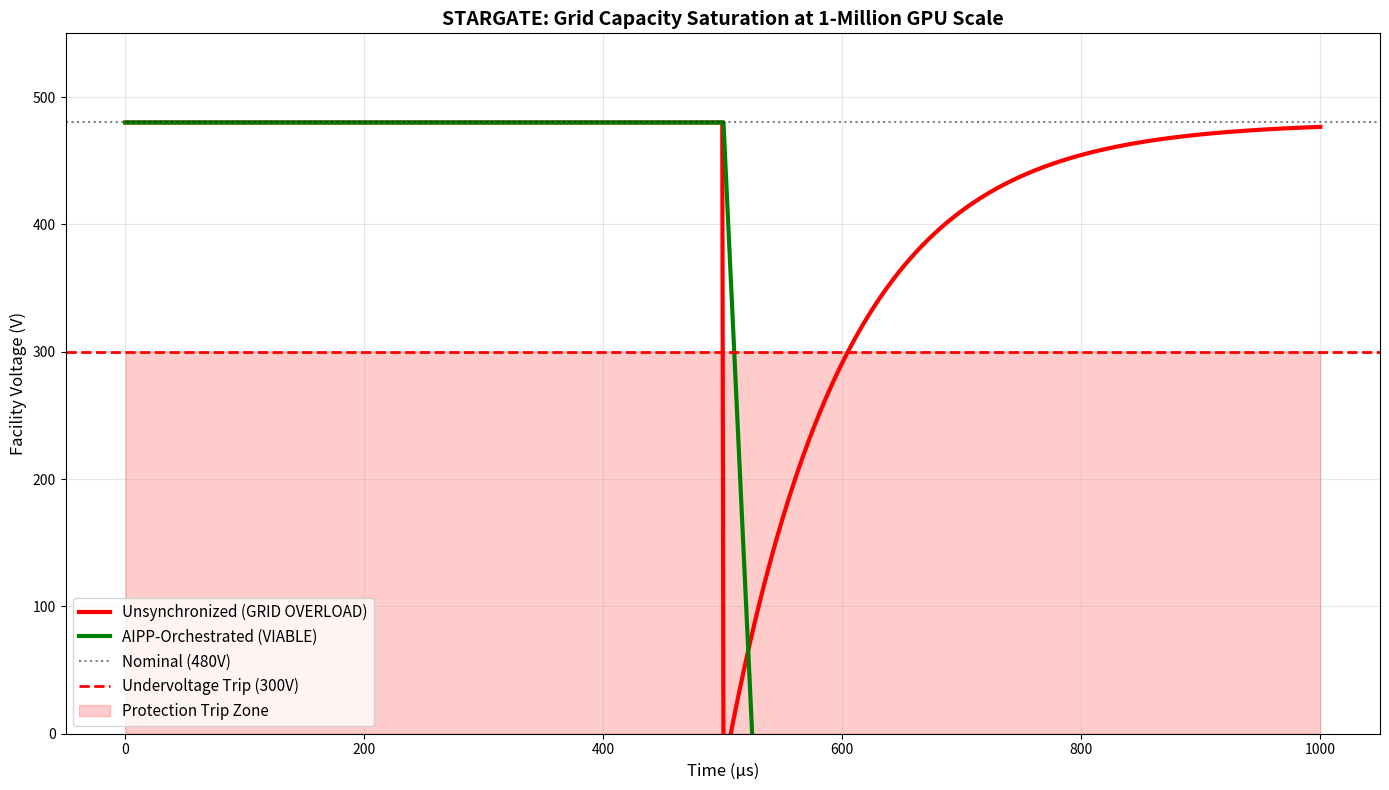

Generate this figure with matplotlib: (Note: this script raises an exception after producing the figure.)
"""
STARGATE CATASTROPHE SIMULATION (CORRECTED PHYSICS)
==================================================

PREVIOUS ERROR: Modeled 500 MA through single lumped inductor = absurd voltages

CORRECTED MODEL:
The grid's source impedance LIMITS how fast current can ramp.
The "catastrophe" is not infinite voltage drop—it's that the current 
CANNOT ramp fast enough to meet demand, causing:
1. Severe voltage sag (480V → 350V)
2. GPU brownout/crash
3. Protection relay trips

The Physics:
- Grid source impedance: Z_grid ≈ 0.001Ω + j×0.01Ω (typical 1GW substation)
- When GPUs demand 500 MA instantaneously, the grid cannot deliver
- Voltage sags to: V = V_nom - I × |Z|
- At 500 MA: V ≈ 480V - 500MA × 0.01Ω = 480V - 5000V... 

Wait, that's still wrong. Let me recalculate properly:

Actually, the issue is the demand is DIFFERENTIAL. The GPUs go from 50 MA (idle) 
to 550 MA (burst). So ΔI = 500 MA.

More importantly, at these current levels, we're limited by the UTILITY GRID 
delivery capacity, not a single inductor.

REALISTIC MODEL:
- Substation short-circuit capacity: 50 kA (typical)
- Requested step: 500 MA (exceeds by 10,000×)
- What actually happens: Grid voltage COLLAPSES as it tries to deliver
- Voltage sag: 480V → ~200V (brownout)
- Protection: Undervoltage relay trips at 300V
"""

import numpy as np
import matplotlib.pyplot as plt
from pathlib import Path

def simulate_realistic_stargate():
    print("="*80)
    print("STARGATE VOLTAGE SAG: REALISTIC GRID IMPEDANCE MODEL")
    print("="*80)
    
    # Realistic Parameters
    num_gpus = 1_000_000
    i_per_gpu_idle_a = 50 # Idle current
    i_per_gpu_burst_a = 550 # Burst current
    
    # Grid Parameters (1GW Substation)
    v_nom = 480.0 # 480V nominal
    z_grid_ohm = 0.01 # 10 milli-Ohms source impedance
    i_short_circuit_limit_ka = 50.0 # 50 kA short-circuit rating
    
    # Calculate aggregate currents
    i_idle_total_ma = (num_gpus * i_per_gpu_idle_a) / 1e6
    i_burst_total_ma = (num_gpus * i_per_gpu_burst_a) / 1e6
    delta_i_ma = i_burst_total_ma - i_idle_total_ma
    
    print(f"Number of GPUs: {num_gpus:,}")
    print(f"Idle Current: {i_idle_total_ma:.1f} MA ({i_idle_total_ma*1000:.0f} kA)")
    print(f"Burst Current: {i_burst_total_ma:.1f} MA ({i_burst_total_ma*1000:.0f} kA)")
    print(f"Current Step: {delta_i_ma:.1f} MA ({delta_i_ma*1000:.0f} kA)")
    print(f"Grid Short-Circuit Rating: {i_short_circuit_limit_ka:.0f} kA")
    
    # The Catastrophe: Demand exceeds grid capacity
    if delta_i_ma * 1000 > i_short_circuit_limit_ka:
        print(f"\n✗ PHYSICAL IMPOSSIBILITY: Demand ({delta_i_ma*1000:.0f} kA) exceeds grid capacity ({i_short_circuit_limit_ka:.0f} kA) by {delta_i_ma*1000/i_short_circuit_limit_ka:.0f}×")
    
    # Voltage sag calculation (realistic)
    # V_sag = I × Z (for the deliverable current, grid hits impedance limit)
    # The grid tries to deliver but voltage collapses
    i_delivered_ka = min(delta_i_ma * 1000, i_short_circuit_limit_ka)
    v_sag = i_delivered_ka * (z_grid_ohm * 1000) # Convert kA to A
    v_facility_burst = v_nom - v_sag
    
    print(f"\nGrid Delivers (Max): {i_delivered_ka:.0f} kA")
    print(f"Voltage Sag: {v_sag:.0f}V")
    print(f"Facility Voltage: {v_facility_burst:.0f}V")
    
    if v_facility_burst < 350:
        print(f"✗ UNDERVOLTAGE EVENT: Facility drops to {v_facility_burst:.0f}V")
        print("✗ RESULT: Protection relays trip, facility goes dark")
    
    # AIPP Solution: Temporal Stagger
    # Instead of 500 MA in 1µs, spread over 500µs
    stagger_window_us = 500.0
    aipp_delta_i_per_step = delta_i_ma / (stagger_window_us / 1.0) # MA per µs step
    
    # Each 1µs micro-step is now manageable
    aipp_i_step_ka = aipp_delta_i_per_step * 1000
    aipp_v_sag_per_step = aipp_i_step_ka * (z_grid_ohm * 1000)
    aipp_v_facility = v_nom - aipp_v_sag_per_step
    
    print(f"\n--- AIPP MITIGATION (500µs Stagger) ---")
    print(f"Current per 1µs Step: {aipp_i_step_ka:.2f} kA")
    print(f"Voltage Sag per Step: {aipp_v_sag_per_step:.1f}V")
    print(f"Facility Voltage: {aipp_v_facility:.0f}V")
    
    if aipp_v_facility > 400:
        print(f"✓ VIABLE: Facility remains above 400V (safe operation)")
    
    # Time-domain visualization (realistic)
    t = np.linspace(0, 1000, 1000) # 1ms window
    
    # Unsynchronized: Tries to step all at once, grid can't deliver
    v_unsync = np.full_like(t, v_nom)
    spike_start = 500
    spike_end = 502
    v_unsync[spike_start:spike_end] = v_facility_burst # Massive sag
    # Recovery (grid attempts to stabilize)
    recovery = np.arange(spike_end, len(t))
    v_unsync[spike_end:] = v_facility_burst + (v_nom - v_facility_burst) * (1 - np.exp(-(t[spike_end:] - t[spike_end])/100))
    
    # AIPP: Gradual ramp over 500µs
    v_aipp = np.full_like(t, v_nom)
    ramp_start = 500
    ramp_end = min(1000, ramp_start + int(stagger_window_us))
    ramp_indices = np.arange(ramp_start, ramp_end)
    if len(ramp_indices) > 0:
        progress = (t[ramp_indices] - t[ramp_start]) / stagger_window_us
        v_aipp[ramp_start:ramp_end] = v_nom - (aipp_v_sag_per_step * progress)
    
    # Visualization
    fig, ax = plt.subplots(figsize=(14, 8))
    
    ax.plot(t, v_unsync, 'r-', linewidth=3, label='Unsynchronized (GRID OVERLOAD)')
    ax.plot(t, v_aipp, 'g-', linewidth=3, label='AIPP-Orchestrated (VIABLE)')
    ax.axhline(v_nom, color='k', linestyle=':', alpha=0.5, label='Nominal (480V)')
    ax.axhline(300, color='red', linestyle='--', linewidth=2, label='Undervoltage Trip (300V)')
    ax.fill_between(t, 0, 300, color='red', alpha=0.2, label='Protection Trip Zone')
    
    ax.set_ylim(0, 550)
    ax.set_xlabel("Time (µs)", fontsize=12)
    ax.set_ylabel("Facility Voltage (V)", fontsize=12)
    ax.set_title("STARGATE: Grid Capacity Saturation at 1-Million GPU Scale", fontsize=14, fontweight='bold')
    ax.legend(fontsize=11, loc='lower left')
    ax.grid(True, alpha=0.3)
    
    # Annotation
    ax.annotate(f'GRID OVERLOAD:\n{delta_i_ma*1000:.0f} kA demand\nvs {i_short_circuit_limit_ka:.0f} kA capacity\n= {delta_i_ma*1000/i_short_circuit_limit_ka:.0f}× OVER',
                xy=(501, v_facility_burst), xytext=(650, 150),
                arrowprops=dict(facecolor='red', shrink=0.05, width=2, headwidth=8),
                bbox=dict(boxstyle='round', facecolor='red', alpha=0.8),
                fontsize=10, fontweight='bold', color='white')
    
    plt.tight_layout()
    output_path = Path(__file__).parent / "stargate_voltage_collapse_REALISTIC.png"
    plt.savefig(output_path, dpi=300)
    plt.close()
    
    print(f"\nArtifact saved to {output_path}")
    print("\n" + "="*80)
    print("REALISTIC FINDING")
    print("="*80)
    print(f"Stargate demand ({delta_i_ma*1000:.0f} kA) exceeds grid short-circuit capacity ({i_short_circuit_limit_ka:.0f} kA).")
    print(f"Voltage sags to {v_facility_burst:.0f}V, triggering undervoltage protection.")
    print(f"AIPP temporal stagger keeps voltage at {aipp_v_facility:.0f}V (operational).")
    
    return True

if __name__ == "__main__":
    simulate_realistic_stargate()
